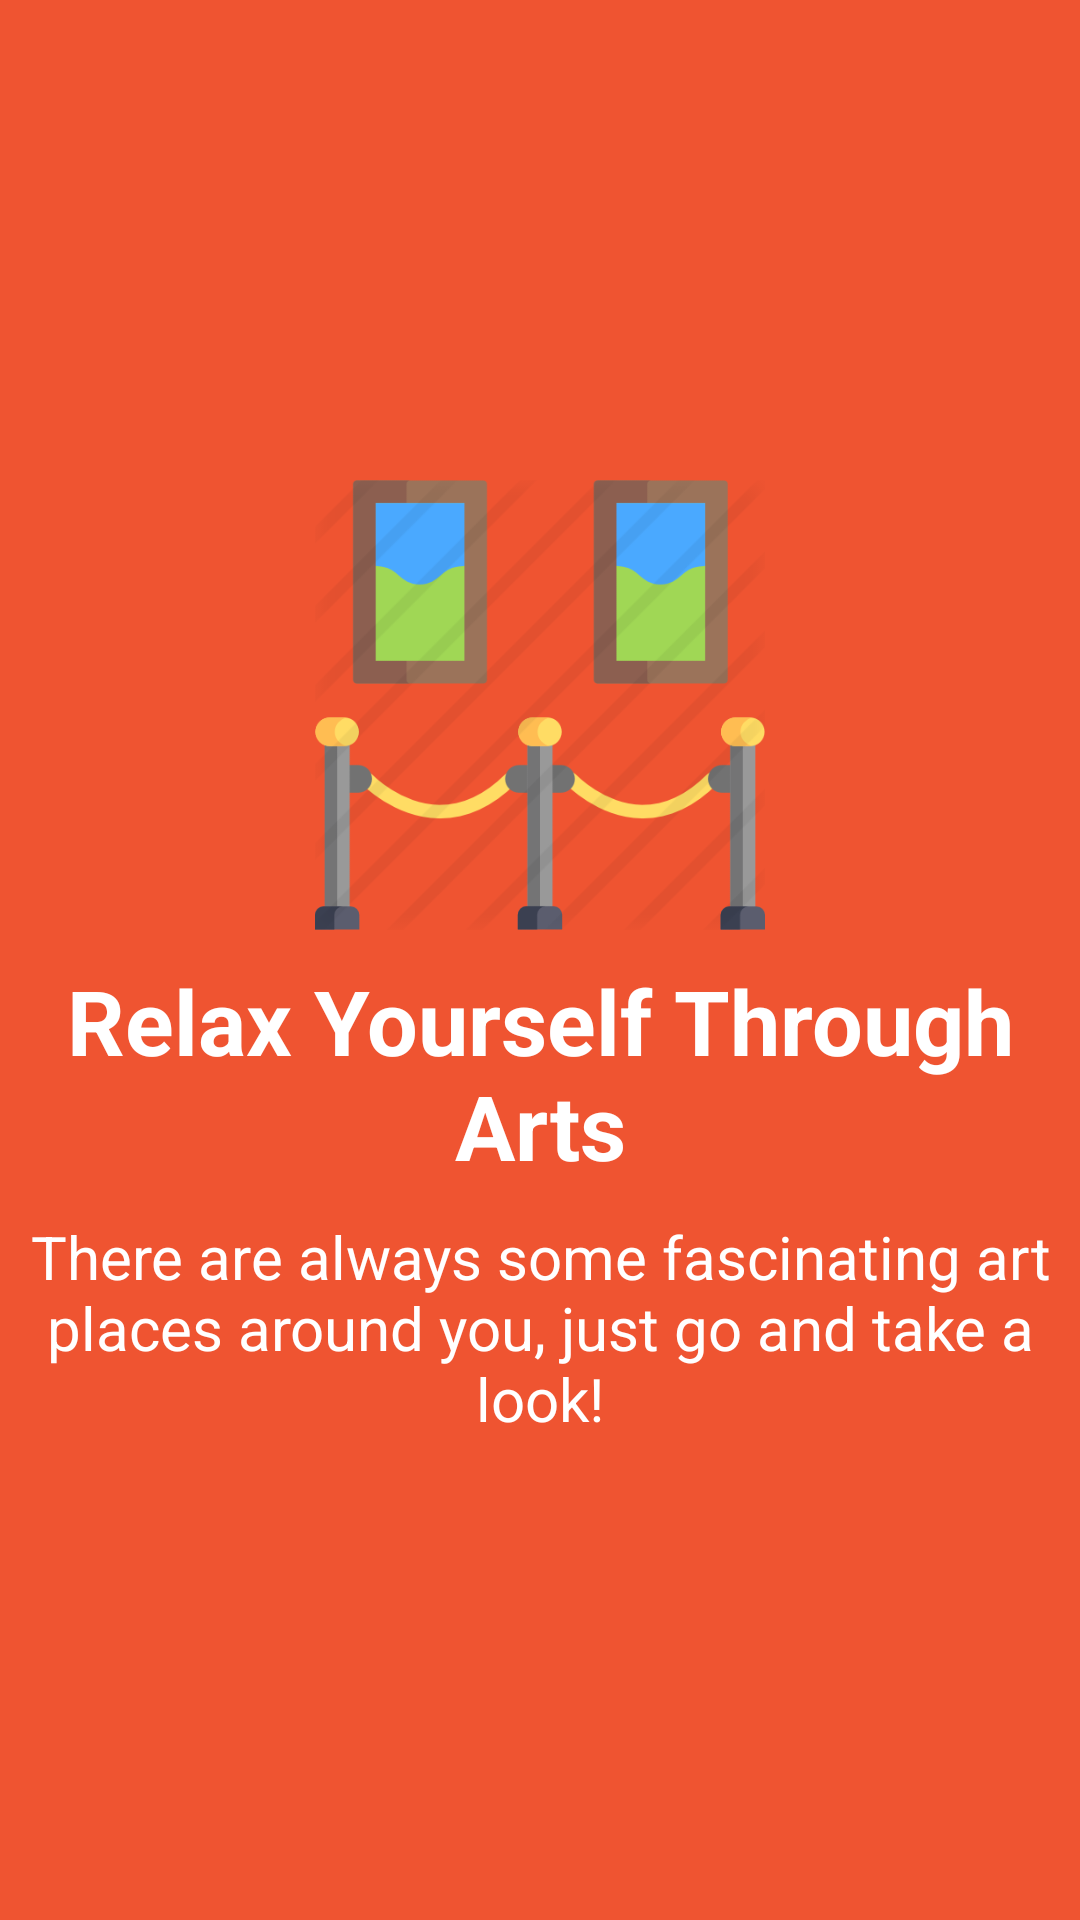

This screen was rendered from an Android layout file. Write that file and the resources it references.
<!-- AndroidManifest.xml: application theme AppTheme -->
<!-- res/layout/slider_3.xml -->
<?xml version="1.0" encoding="utf-8"?>
<LinearLayout xmlns:android="http://schemas.android.com/apk/res/android"
    android:layout_width="match_parent"
    android:layout_height="match_parent"
    android:background="#ef5431"
    android:gravity="center"
    android:orientation="vertical">

    <ImageView
        android:layout_width="150dp"
        android:layout_height="150dp"
        android:layout_gravity="center"
        android:src="@drawable/art_gallery" />

    <TextView
        android:layout_width="match_parent"
        android:layout_height="wrap_content"
        android:layout_marginTop="10dp"
        android:text="Relax Yourself Through Arts"
        android:textAlignment="center"
        android:textColor="@android:color/white"
        android:textSize="30dp"
        android:textStyle="bold" />

    <TextView
        android:layout_width="match_parent"
        android:layout_height="wrap_content"
        android:layout_marginTop="10dp"
        android:text="There are always some fascinating art places around you, just go and take a look!"
        android:textAlignment="center"
        android:textColor="@android:color/white"
        android:textSize="20dp" />

</LinearLayout>
<!-- resources referenced by this layout -->
<resources>
  <!-- drawable art_gallery: png bitmap (drawable-v24, 31066 bytes) -->
  <style name="AppTheme" parent="Theme.AppCompat.Light.DarkActionBar">
          
          <item name="colorPrimary">#f57f17</item>
          <item name="colorPrimaryDark">#bc5100</item>
          <item name="colorAccent">#ffd54f</item>
  
      </style>
</resources>
